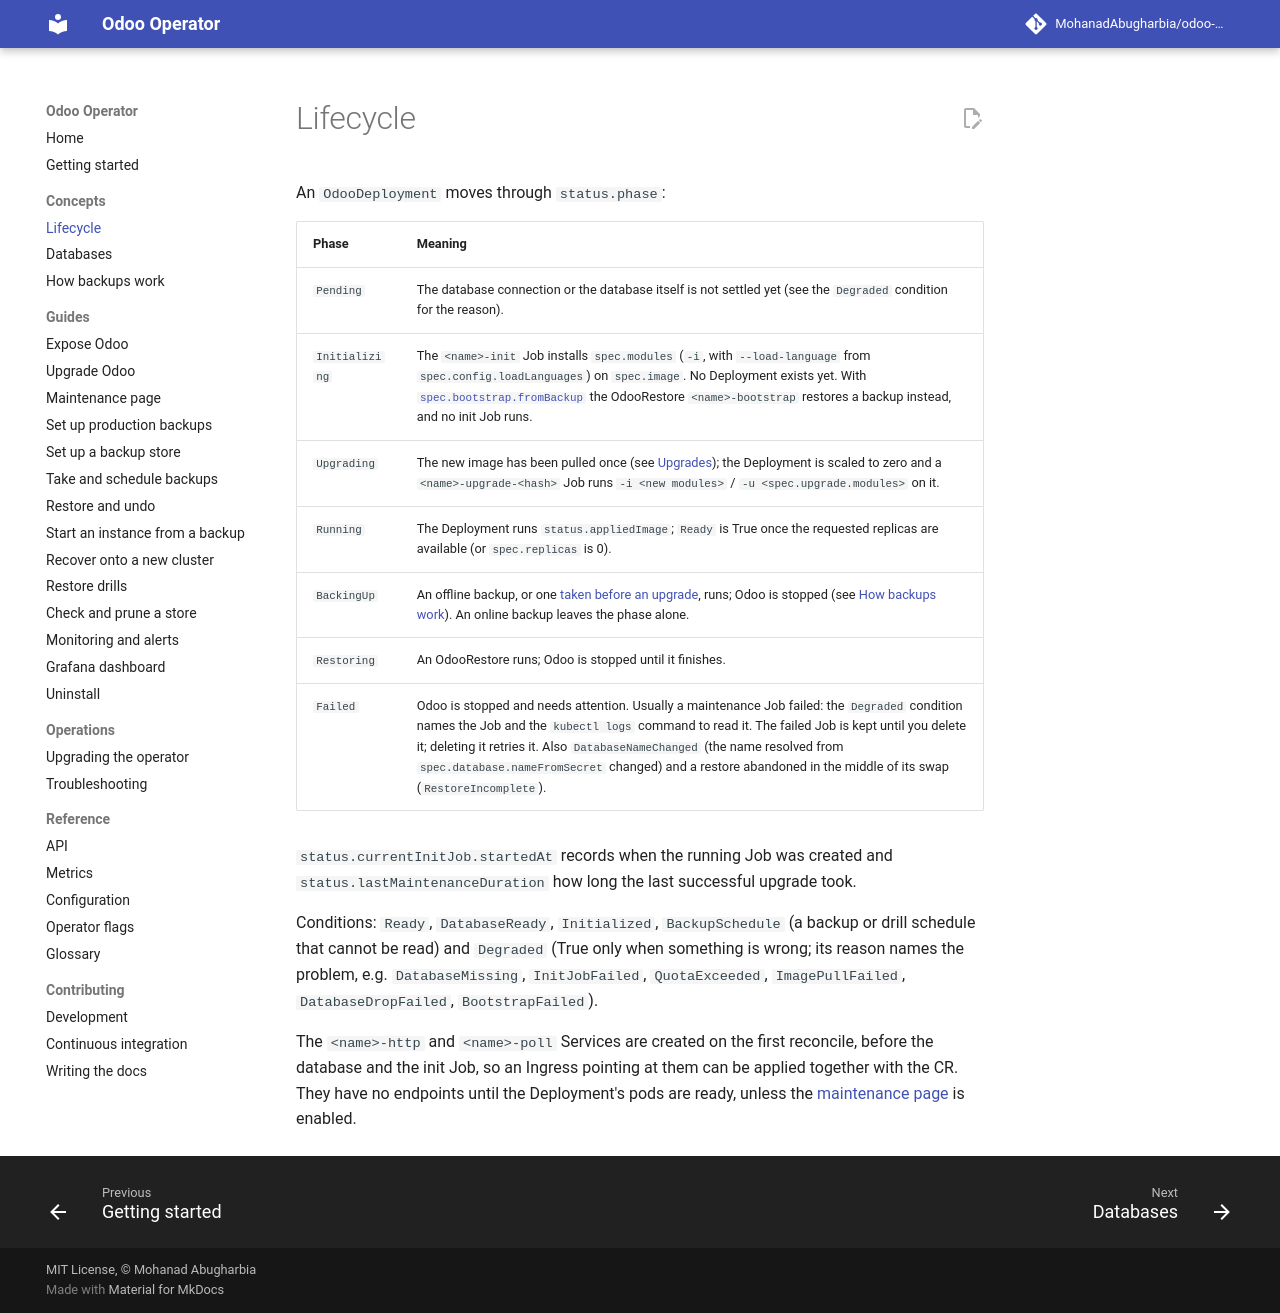

repository: MohanadAbugharbia/odoo-operator · page: 0.6/concepts/lifecycle/index.html · generator: mkdocs

# Lifecycle

An `OdooDeployment` moves through `status.phase`:

| Phase | Meaning |
|---|---|
| `Pending` | The database connection or the database itself is not settled yet (see the `Degraded` condition for the reason). |
| `Initializing` | The `<name>-init` Job installs `spec.modules` (`-i`, with `--load-language` from `spec.config.loadLanguages`) on `spec.image`. No Deployment exists yet. With [`spec.bootstrap.fromBackup`](../guides/start-from-a-backup.md) the OdooRestore `<name>-bootstrap` restores a backup instead, and no init Job runs. |
| `Upgrading` | The new image has been pulled once (see [Upgrades](../guides/upgrades.md)); the Deployment is scaled to zero and a `<name>-upgrade-<hash>` Job runs `-i <new modules>` / `-u <spec.upgrade.modules>` on it. |
| `Running` | The Deployment runs `status.appliedImage`; `Ready` is True once the requested replicas are available (or `spec.replicas` is 0). |
| `BackingUp` | An offline backup, or one [taken before an upgrade](../guides/upgrades.md), runs; Odoo is stopped (see [How backups work](backups.md)). An online backup leaves the phase alone. |
| `Restoring` | An OdooRestore runs; Odoo is stopped until it finishes. |
| `Failed` | Odoo is stopped and needs attention. Usually a maintenance Job failed: the `Degraded` condition names the Job and the `kubectl logs` command to read it. The failed Job is kept until you delete it; deleting it retries it. Also `DatabaseNameChanged` (the name resolved from `spec.database.nameFromSecret` changed) and a restore abandoned in the middle of its swap (`RestoreIncomplete`). |

`status.currentInitJob.startedAt` records when the running Job was created and
`status.lastMaintenanceDuration` how long the last successful upgrade took.

Conditions: `Ready`, `DatabaseReady`, `Initialized`, `BackupSchedule` (a backup
or drill schedule that cannot be read) and `Degraded` (True only when
something is wrong; its reason names the problem, e.g. `DatabaseMissing`,
`InitJobFailed`, `QuotaExceeded`, `ImagePullFailed`, `DatabaseDropFailed`, `BootstrapFailed`).

The `<name>-http` and `<name>-poll` Services are created on the first
reconcile, before the database and the init Job, so an Ingress pointing at
them can be applied together with the CR. They have no endpoints until the
Deployment's pods are ready, unless the [maintenance page](../guides/maintenance-page.md)
is enabled.
